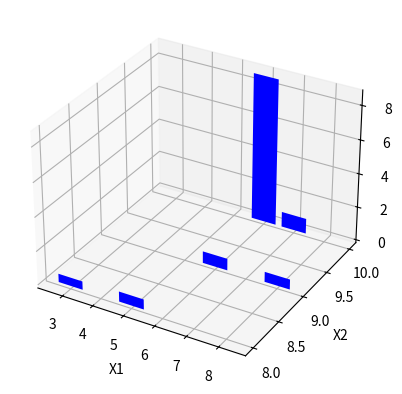

Generate this figure with matplotlib:
# -*- coding: utf-8 -*-
"""
Created on Wed Aug 22 00:20:44 2018

[redacted]
"""

from mpl_toolkits.mplot3d import Axes3D
import matplotlib.pyplot as plt
import numpy as np

fig = plt.figure()
ax = fig.add_subplot(111, projection='3d')

xs = [7,6]
ys = [0.9 , 8.7]
zs = 10
ax.bar(xs , ys , zs , zdir='y', color='b', alpha=1)

xs = [6 , 8]
ys = [0.7 , 0.6]
zs = 9
ax.bar(xs , ys , zs , zdir='y', color='b', alpha=1)

xs = [5 , 3]
ys = [0.6 , 0.5]
zs = 8
ax.bar(xs , ys , zs , zdir='y', color='b', alpha=1)


ax.set_xlabel('X1')
ax.set_ylabel('X2')
ax.set_zlabel('Y')


plt.show()